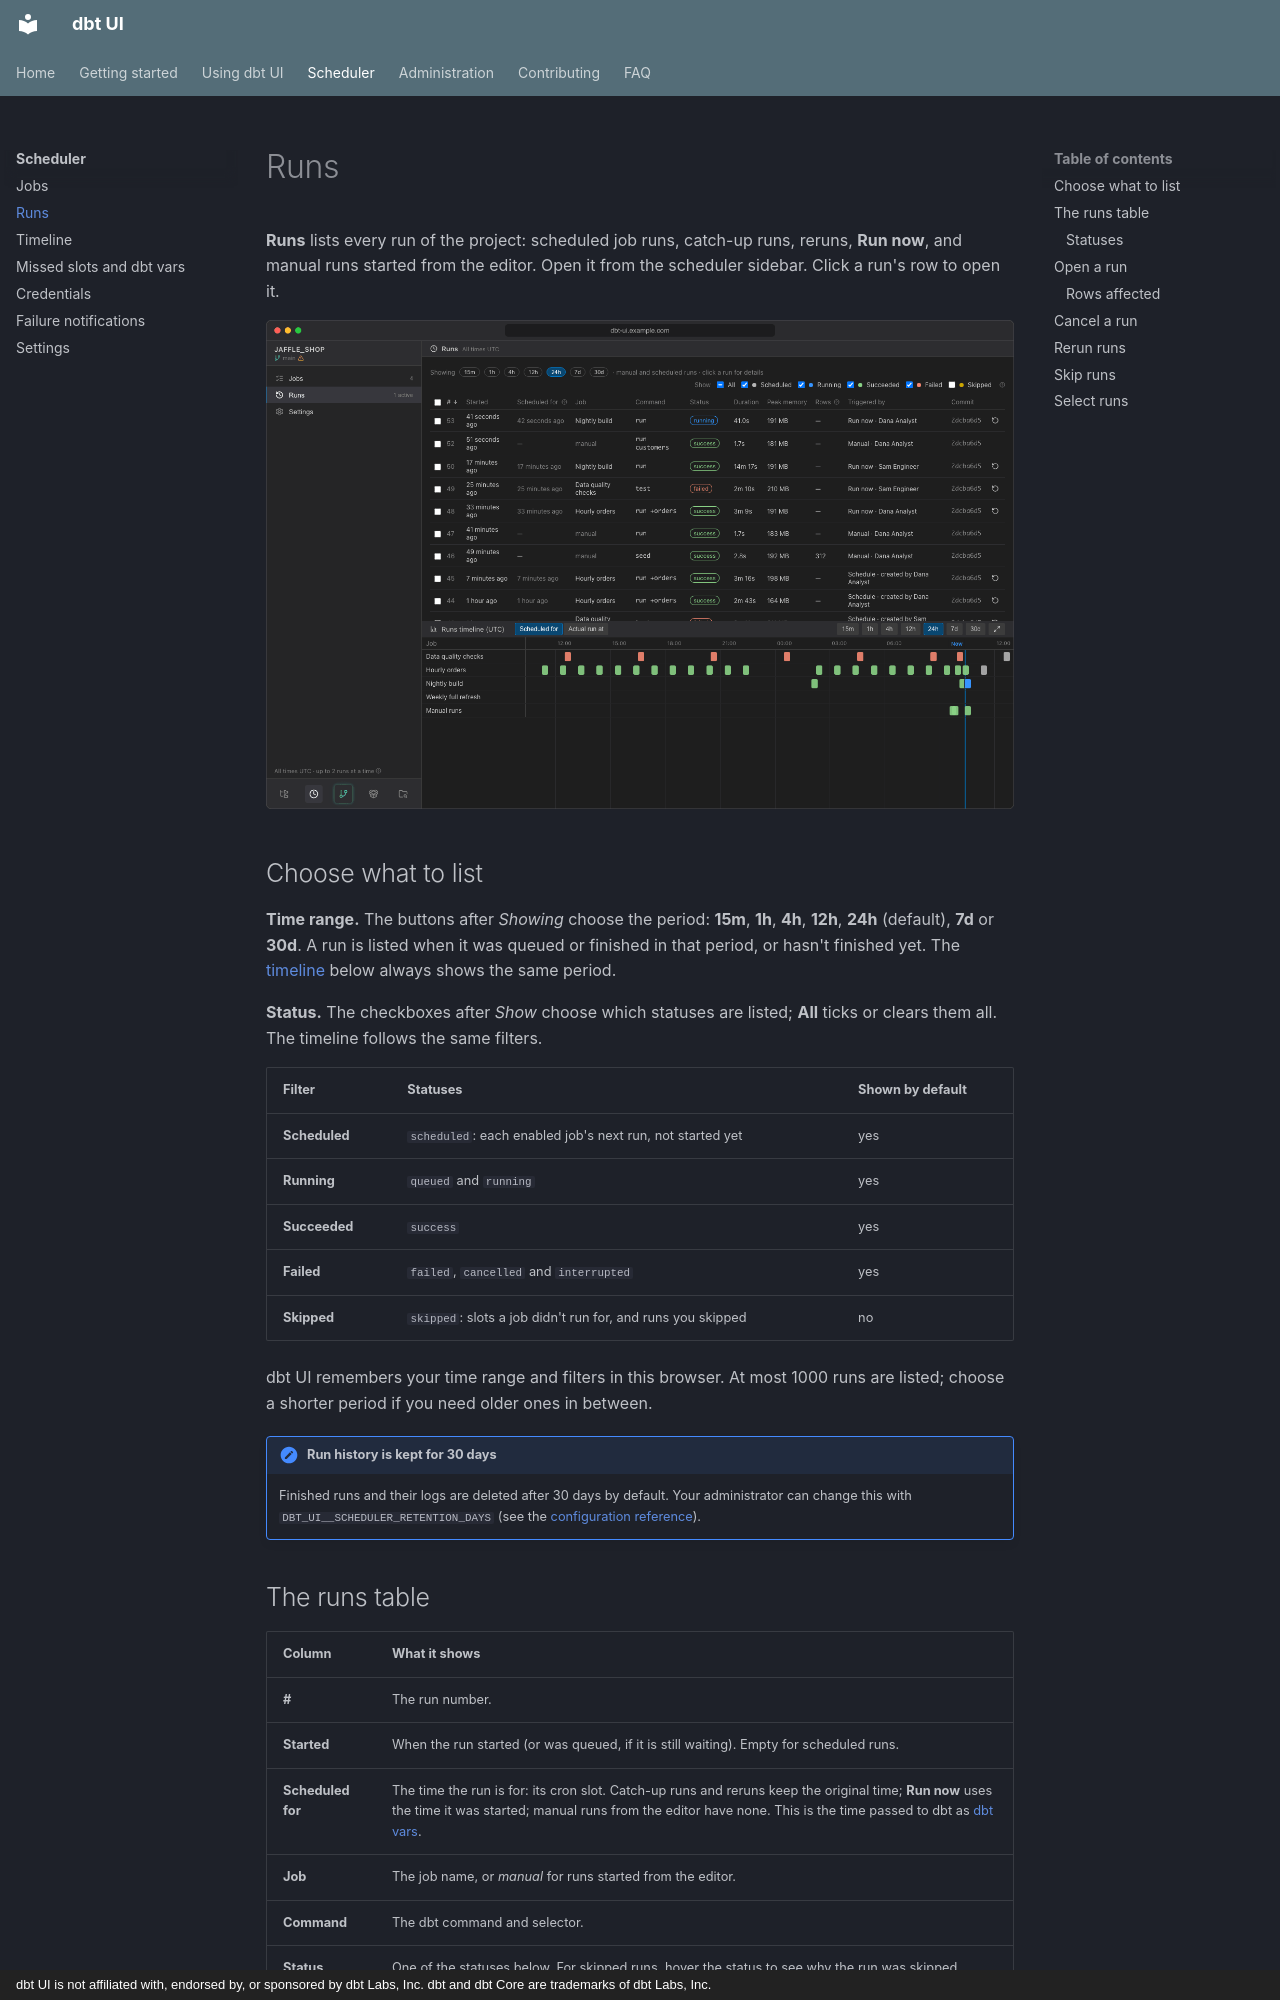

repository: data-diving/dbt-ui · page: scheduler/runs/index.html · generator: mkdocs · copyright: dbt UI is not affiliated with, endorsed by, or sponsored by dbt Labs, Inc. dbt and dbt Core are trademarks of dbt Labs, Inc.

# Runs

**Runs** lists every run of the project: scheduled job runs, catch-up runs, reruns, **Run now**, and manual runs started from the editor. Open it from the scheduler sidebar. Click a run's row to open it.

![Runs list for the last 24 hours with status filters, a running run, failed and successful runs, and the rerun icon on job runs](../images/screens/scheduler-runs-list.png)

## Choose what to list

**Time range.** The buttons after *Showing* choose the period: **15m**, **1h**, **4h**, **12h**, **24h** (default), **7d** or **30d**. A run is listed when it was queued or finished in that period, or hasn't finished yet. The [timeline](timeline.md) below always shows the same period.

**Status.** The checkboxes after *Show* choose which statuses are listed; **All** ticks or clears them all. The timeline follows the same filters.

| Filter | Statuses | Shown by default |
|---|---|---|
| **Scheduled** | `scheduled`: each enabled job's next run, not started yet | yes |
| **Running** | `queued` and `running` | yes |
| **Succeeded** | `success` | yes |
| **Failed** | `failed`, `cancelled` and `interrupted` | yes |
| **Skipped** | `skipped`: slots a job didn't run for, and runs you skipped | no |

dbt UI remembers your time range and filters in this browser. At most 1000 runs are listed; choose a shorter period if you need older ones in between.

!!! note "Run history is kept for 30 days"
    Finished runs and their logs are deleted after 30 days by default. Your administrator can change this with `DBT_UI__SCHEDULER_RETENTION_DAYS` (see the [configuration reference](../admin/configuration.md)).
